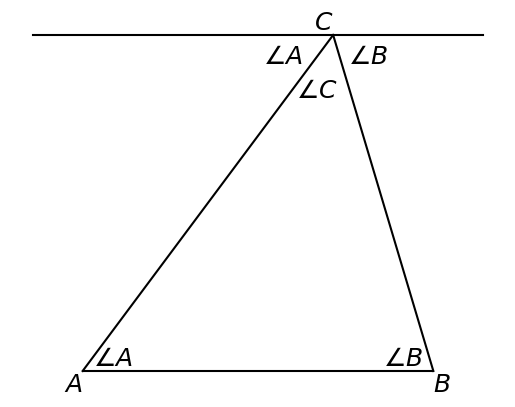

Source code (Python):
#T# this program draws a triangle and shows that the sum of its angles is 180 degrees or pi radians

#T# to do this drawing, the pyplot module of the matplotlib package is used
import matplotlib.pyplot as plt

#T# create the figure and the axes
fig1 = plt.Figure()
ax1 = plt.axes()

#T# hide the spines and the scales of the axes
for it1 in ['top', 'bottom', 'left', 'right']:
    ax1.spines[it1].set_visible(False)
ax1.get_xaxis().set_visible(False)
ax1.get_yaxis().set_visible(False)

#T# create the vertices of the triangle
A, B, C = [1, 2], [8, 2], [6, 6]

#T# join the vertices to create the sides
plt.plot([A[0], B[0]], [A[1], B[1]], color = '#000000')
plt.plot([A[0], C[0]], [A[1], C[1]], color = '#000000')
plt.plot([B[0], C[0]], [B[1], C[1]], color = '#000000')

#T# create the parallel line to a side that passes through the vertex opposite to said side
plt.plot([0, 9], [6, 6], color = '#000000')

#T# Name the vertices
plt.text(A[0], A[1], r'$A$', ha = 'right', va = 'top', size = 18)
plt.text(B[0], B[1], r'$B$', ha = 'left', va = 'top', size = 18)
plt.text(C[0], C[1], r'$C$', ha = 'right', va = 'bottom', size = 18)

#T# Name the angles
plt.text(A[0] + 0.2, A[1] + 0.0, r'$\angle A$', ha = 'left', va = 'bottom', size = 18)
plt.text(B[0] - 0.2, B[1] + 0.0, r'$\angle B$', ha = 'right', va = 'bottom', size = 18)
plt.text(C[0] + 0.1, C[1] - 0.5, r'$\angle C$', ha = 'right', va = 'top', size = 18)
plt.text(C[0] - 0.6, C[1] - 0.1, r'$\angle A$', ha = 'right', va = 'top', size = 18)
plt.text(C[0] + 0.3, C[1] - 0.1, r'$\angle B$', ha = 'left', va = 'top', size = 18)

#T# show the result
plt.show()